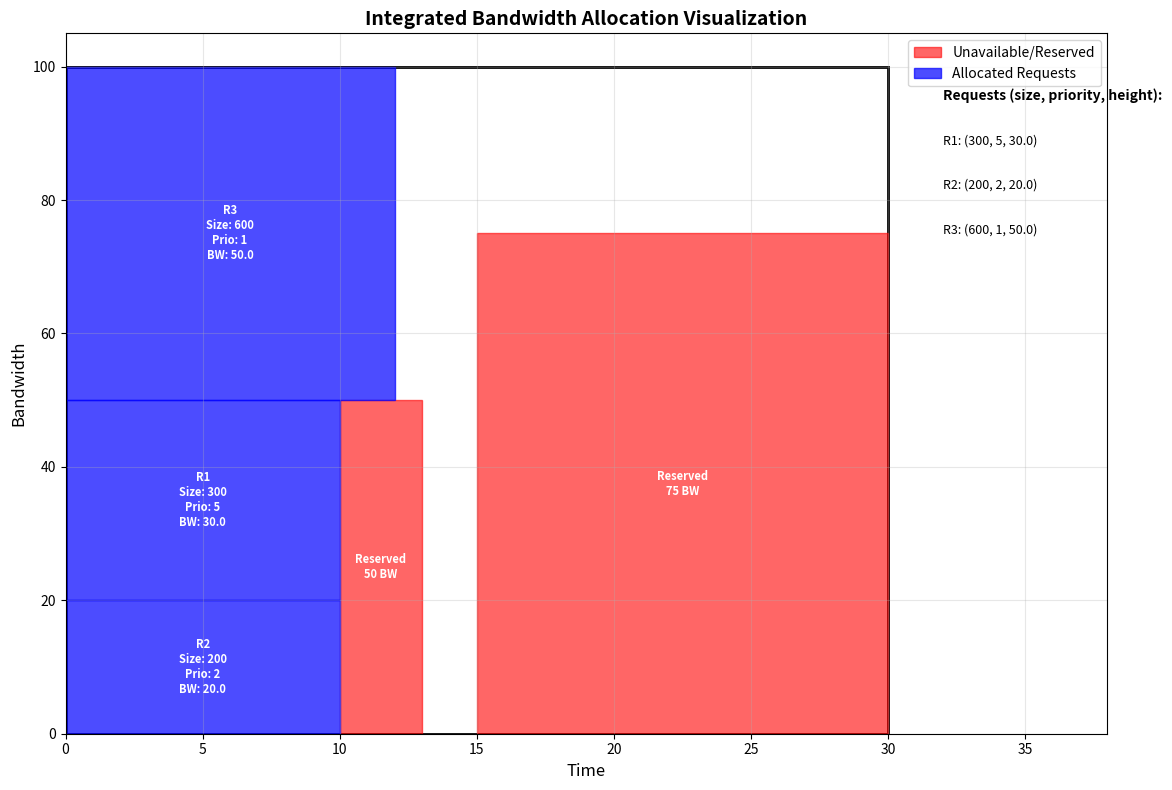

This chart was generated by the following Python code:
import numpy as np
from typing import Iterable, Set, Tuple, List
from itertools import combinations
from math import inf
import matplotlib.pyplot as plt
import matplotlib.patches as patches

# Type definitions
Rect1D = Tuple[int, int, int]  # (start_time, end_time, bandwidth)
Rect2D = Tuple[int, int, int, int]  # (x1, x2, y1, y2)
Slots1D = Iterable[Rect1D]
Slots2D = Set[Rect2D]

# Configuration
# unavailable_slots: (start_time, end_time, bandwidth)
unavailable_slots = {(10, 13, 50), (15, 30, 75)}
# total_slots: (start_time, end_time, bandwidth)
total_slots = {(0, 30, 100)}
# request r: (size, priority)
request_r = [(300, 5), (200, 2), (600, 1)]

# Tracking Bandwidth Usage
current_bandwidth_usage = {}  # {time_point: current_max_bandwidth_used}


def get_current_max_bandwidth(x1, x2):
    """Get the current maximum bandwidth used in the time range [x1, x2]"""
    max_used = 0
    for t in range(x1, x2):
        max_used = max(max_used, current_bandwidth_usage.get(t, 0))
    return max_used


def update_bandwidth_usage(x1, x2, y1, y2):
    """Update the bandwidth usage for the time range [x1, x2]"""
    for t in range(x1, x2):
        current_bandwidth_usage[t] = max(current_bandwidth_usage.get(t, 0), y2)


def get_next_slot(unavailable: Slots1D, total: Slots1D) -> List[Rect2D]:
    """
    Compute available regions by subtracting unavailable from total,
    resulting in available bandwidth rectangle regions
    """
    res: Slots2D = set()
    for t_x1, t_x2, t_h in total:
        y_breaks = {0, t_h}
        y_breaks.update(uh for _, _, uh in unavailable if uh < t_h)
        y_sorted = sorted(y_breaks)
        for idx, y1 in enumerate(y_sorted[:-1]):
            next_y, last_y = y_sorted[idx + 1], y_sorted[-1]
            for y2 in (next_y, last_y):
                if y2 <= y1:
                    continue
                x2_limit = t_x2
                for u_x1, _, u_h in sorted(unavailable, key=lambda u: u[0]):
                    if u_h > y1 and u_x1 < x2_limit:
                        x2_limit = u_x1
                        break
                res.add((t_x1, x2_limit, y1, y2))
    return sorted(res, key=lambda r: (r[2], r[0], -r[3], r[1]))


def compute_slot_areas(slots: List[Rect2D]) -> List[int]:
    """Compute area of each slot for available list"""
    return [(x2 - x1) * (y2 - y1) for x1, x2, y1, y2 in slots]


def r_sorted_by_area(rules: List[Tuple[int, int]], reverse: bool = False) -> List[Tuple[int, int]]:
    """
    Generate [(size, r_id)] sorted by size
    :param rules: [(size, priority)]
    :param reverse: whether to sort in descending order
    :return: [(size, r_id)]
    """
    r_with_index = [(size, idx + 1) for idx, (size, _) in enumerate(rules)]
    return sorted(r_with_index, key=lambda x: x[0], reverse=reverse)


def ordinal(n: int) -> str:
    """Return ordinal string, e.g., 1->1st, 2->2nd"""
    return f"{n}{'st' if n == 1 else 'nd' if n == 2 else 'rd' if n == 3 else 'th'}"


def can_fit_all_remaining_requests(r_remaining, current_slot_area):
    r_sum = sum(area for area, _ in r_remaining)
    return r_sum <= current_slot_area


def allocate_requests_in_slot(slot_rect, requests):
    """Fixed allocation function that correctly handles bandwidth stacking"""
    allocation = []
    wasted = []
    x1, x2, y1, y2 = slot_rect
    width = x2 - x1

    # Get the current maximum used bandwidth in the time period
    current_max_used = get_current_max_bandwidth(x1, x2)

    # Start allocation from the max(current, y1)
    y_cursor = max(y1, current_max_used)

    for area, rid in requests:
        h = area / width
        allocation.append((x1, x2, y_cursor, y_cursor + h, rid))
        # Update bandwidth usage
        update_bandwidth_usage(x1, x2, y_cursor, y_cursor + h)
        y_cursor += h
    # Calculate unused area
    if y_cursor < y2:
        wasted.append((x1, x2, y_cursor, y2))

    return allocation, wasted


def find_best_fit_groups(r_remaining, current_slot_area):
    best_under, best_under_sum = (), 0
    best_over, best_over_sum = (), inf
    for n in range(1, len(r_remaining) + 1):
        for combo in combinations(r_remaining, n):
            s = sum(area for area, _ in combo)
            # best fit within capacity
            if s <= current_slot_area and s > best_under_sum:
                best_under, best_under_sum = combo, s
                if s == current_slot_area:
                    break
            # best fit over capacity
            elif s > current_slot_area and s < best_over_sum:
                best_over, best_over_sum = combo, s
        # find the perfect fit
        if best_under_sum == current_slot_area:
            break
    return best_under, best_under_sum, best_over, best_over_sum


def evaluate_blank2_area(best_over_sum, current_slot_area, current_slot_rect, next_slot_rect):
    x1, x2, y1, y2 = current_slot_rect
    width = x2 - x1
    overflow_h = (best_over_sum - current_slot_area) / width
    if not next_slot_rect:
        return inf
    next_x1, next_x2, _, _ = next_slot_rect
    return overflow_h * abs(next_x2 - x2)


def apply_overflow_penalty_to_next_slots(slot_rects, slot_area_list, i, delta_h):
    for j in (i + 1, i + 2):
        if j >= len(slot_rects):
            break
        x1, x2, y1, y2 = slot_rects[j]
        new_y2 = y2 - delta_h
        if new_y2 <= y1:
            slot_rects.pop(j)
            slot_area_list.pop(j)
        else:
            slot_rects[j] = (x1, x2, y1, new_y2)
            slot_area_list[j] = (x2 - x1) * (new_y2 - y1)


def calculate_priority_bandwidth_ratio(original_prio, priority):
    """
    Higher priority (larger number) gets more bandwidth
    """
    # check if the request list have the same priority, if yes, with same width
    unique_priorities = sorted(set(priority), reverse=True)
    if len(unique_priorities) == 1:
        return 1.0

    return float(original_prio)


def allocate_requests_fill_bandwidth(slot_rect, requests):
    """
    TODO COMPLETED: Priority-based bandwidth allocation
    Calculate height first based on priority ratio, then calculate individual widths
    Each request gets different width based on its size/height ratio
    """
    allocation = []
    wasted = []
    x1, x2, y1, y2 = slot_rect

    # Get current max bandwidth usage
    max_used_bandwidth = get_current_max_bandwidth(int(x1), int(x2))
    effective_y1 = max(y1, max_used_bandwidth)
    effective_height = y2 - effective_y1

    if effective_height <= 0 or not requests:
        if effective_height <= 0:
            wasted.append((x1, x2, y1, y2))
        return allocation, wasted

    # Check if this is the final allocation where all remaining requests fit
    total_size = sum(area for area, _ in requests)

    #  if there is only one left, then fit the rest of bandwidth
    if len(requests) == 1:
        area, rid = requests[0]
        # Use all available bandwidth height for the single request
        height = effective_height
        width = area / height if height > 0 else 0

        # Ensure width doesn't exceed slot width
        slot_width = x2 - x1
        if width > slot_width:
            width = slot_width
            height = area / width if width > 0 else 0

        x_end = x1 + width
        y_end = effective_y1 + height

        allocation.append((x1, x_end, effective_y1, y_end, rid))
        update_bandwidth_usage(int(x1), int(x_end), effective_y1, y_end)

        # Calculate unused area if any
        if y_end < y2:
            wasted.append((x1, x2, y_end, y2))

        return allocation, wasted
    # By priority, determine the area
    if len(requests) > 1 and total_size <= (effective_height * (x2 - x1)):
        # get the all priorities and calculate ratios
        all_priorities = [request_r[rid - 1][1] for area, rid in requests]
        request_data = []
        total_priority_sum = 0

        for area, rid in requests:
            original_priority = request_r[rid - 1][1]  # rid is 1-indexed
            priority_ratio = calculate_priority_bandwidth_ratio(original_priority, all_priorities)
            total_priority_sum += priority_ratio

            request_data.append({
                'area': area,
                'rid': rid,
                'priority': original_priority,
                'ratio': priority_ratio
            })

        # calculate height for based on priority ratio
        y_cursor = effective_y1
        max_width_needed = 0

        for req_data in request_data:
            height_ratio = req_data['ratio'] / total_priority_sum
            height = effective_height * height_ratio

            width = req_data['area'] / height if height > 0 else 0
            max_width_needed = max(max_width_needed, width)

            req_data['height'] = height
            req_data['width'] = width

        # Check if all requests can fit within the slot width
        slot_width = x2 - x1
        if max_width_needed <= slot_width:
            # All requests fit, allocate with individual widths
            for req_data in request_data:
                width = req_data['width']
                height = req_data['height']

                x_end = x1 + width
                y_end = y_cursor + height

                allocation.append((x1, x_end, y_cursor, y_end, req_data['rid']))
                update_bandwidth_usage(int(x1), int(x_end), y_cursor, y_end)

                y_cursor = y_end

        else:
            # Not all requests fit with individual widths, scale down proportionally
            scale_factor = slot_width / max_width_needed

            for req_data in request_data:
                width = req_data['width'] * scale_factor
                height = req_data['height']

                x_end = x1 + width
                y_end = y_cursor + height

                allocation.append((x1, x_end, y_cursor, y_end, req_data['rid']))
                update_bandwidth_usage(int(x1), int(x_end), y_cursor, y_end)
                y_cursor = y_end

    else:
        return allocate_requests_in_slot(slot_rect, requests)

    return allocation, wasted


def find_r_slot_with_allocation(
        r_list: List[Tuple[int, int]],
        slot_area_list: List[int],
        slot_rects: List[Rect2D]
) -> Tuple[List[str], List[Tuple[int, int, float, float, int]], List[Rect2D], float, float]:
    # Reset global bandwidth usage
    global current_bandwidth_usage
    current_bandwidth_usage = {}

    # Initialize bandwidth usage with unavailable slots
    for x1, x2, h in unavailable_slots:
        for t in range(x1, x2):
            current_bandwidth_usage[t] = h

    result = []
    r_remaining = r_list[:]
    allocation = []
    wasted = []

    total_r_area = sum(area for area, _ in r_remaining)
    even_slot_sum = sum(slot_area_list[i] for i in range(1, len(slot_area_list) - 1, 2)) if len(
        slot_area_list) > 1 else 0
    last_slot_area = slot_area_list[-1] if slot_area_list else 0
    total_available_area = even_slot_sum + last_slot_area

    slot_index = 1
    i = 0
    compare_mode = True

    while r_remaining and i < len(slot_area_list):
        current_slot_area = slot_area_list[i]
        current_slot_rect = slot_rects[i]

        if compare_mode:
            # check if all remaining requests fit
            if can_fit_all_remaining_requests(r_remaining, current_slot_area):
                result.append(f"All remaining requests {r_remaining} fitted in the {ordinal(slot_index)} area")

                alloc, waste = allocate_requests_fill_bandwidth(current_slot_rect, r_remaining)
                allocation.extend(alloc)
                wasted.extend(waste)
                return result, allocation, wasted, total_available_area, total_r_area
            # Move to next slot
            i += 1
            slot_index += 1
            compare_mode = False
            continue
        # find best fit for current slot
        best_under, best_under_sum, best_over, best_over_sum = find_best_fit_groups(r_remaining, current_slot_area)

        # Calculate waste
        blank_1 = (current_slot_area - best_under_sum) if best_under else inf
        blank_2 = inf
        if best_over and i + 1 < len(slot_rects):
            blank_2 = evaluate_blank2_area(best_over_sum, current_slot_area, current_slot_rect, slot_rects[i + 1])

        if best_under and best_under_sum <= current_slot_area:
            best_fit_group = best_under
        elif best_over and blank_2 < current_slot_area:
            best_fit_group = best_over
        else:
            # Skip if no fitted set of requests
            result.append(f"No requests fit in the {ordinal(slot_index)} area")
            i += 1
            slot_index += 1
            compare_mode = True
            continue

        result.append(f"Requests {list(best_fit_group)} fitted in the {ordinal(slot_index)} area")
        alloc, waste = allocate_requests_in_slot(current_slot_rect, best_fit_group)
        allocation.extend(alloc)
        wasted.extend(waste)
        # Remove allocated requests from remaining list
        for val in best_fit_group:
            r_remaining.remove(val)

        if best_fit_group == best_over and i + 1 < len(slot_rects):
            x1, x2, _, _ = current_slot_rect
            delta_h = (best_over_sum - current_slot_area) / (x2 - x1)
            apply_overflow_penalty_to_next_slots(slot_rects, slot_area_list, i, delta_h)

        i += 1
        slot_index += 1
        compare_mode = True
    # all the remaining unallocated requests in the last slot
    if r_remaining:
        result.append(f"These requests fit in the last area: {r_remaining}")
        alloc, waste = allocate_requests_in_slot(slot_rects[-1], r_remaining)
        allocation.extend(alloc)
        wasted.extend(waste)

    return result, allocation, wasted, total_available_area, total_r_area


def visualize_integrated_schedule(request_r, unavailable_slots, total_slots, allocations, waste_rects):
    """
    Integrated visualization function that combines both approaches
    """
    fig, ax = plt.subplots(figsize=(12, 8))
    max_time = 0
    if unavailable_slots:
        max_time = max(max_time, max(end for _, end, _ in unavailable_slots))
    if allocations:
        max_time = max(max_time, max(x2 for x1, x2, _, _, _ in allocations))
    max_time = max(max_time, 30)  # Minimum time range

    # Get bandwidth from total_slots
    total_bandwidth = next(iter(total_slots))[2] if total_slots else 100

    # total area boundary
    for x1, x2, h in total_slots:
        ax.add_patch(patches.Rectangle((x1, 0), x2 - x1, h,
                                       fill=False, edgecolor='black', linewidth=2))

    # unavailable slots
    for x1, x2, h in unavailable_slots:
        ax.add_patch(patches.Rectangle((x1, 0), x2 - x1, h,
                                       color='red', alpha=0.6, label="Unavailable"))
        ax.text((x1 + x2) / 2, h / 2, f'Reserved\n{h} BW',
                ha='center', va='center', fontsize=8, color='white', weight='bold')

    # allocated requests
    for x1, x2, y1, y2, rid in allocations:
        ax.add_patch(patches.Rectangle((x1, y1), x2 - x1, y2 - y1,
                                       color='blue', alpha=0.7))

        size, priority = request_r[rid - 1]
        height = y2 - y1
        width = x2 - x1

        label = f'R{rid}\nSize: {size}\nPrio: {priority}\nBW: {height:.1f}'
        ax.text(x1 + width / 2, y1 + height / 2, label,
                ha='center', va='center', fontsize=8, color='white', weight='bold')

    info_x = max_time + 2
    info_y = total_bandwidth - 5
    dy = total_bandwidth / 15

    ax.text(info_x, info_y, "Requests (size, priority, height):", fontsize=10, weight='bold')
    info_y -= dy

    rid_to_height = {}
    for x1, x2, y1, y2, rid in allocations:
        height = y2 - y1
        rid_to_height[rid] = height

    for i, (size, priority) in enumerate(request_r, 1):
        height = f"{rid_to_height.get(i, 0):.1f}" if i in rid_to_height else "0"
        ax.text(info_x, info_y, f"R{i}: ({size}, {priority}, {height})", fontsize=9)
        info_y -= dy

    ax.set_xlim(0, max_time + 8)
    ax.set_ylim(0, total_bandwidth + 5)
    ax.set_xlabel('Time', fontsize=12)
    ax.set_ylabel('Bandwidth', fontsize=12)
    ax.set_title('Integrated Bandwidth Allocation Visualization', fontsize=14, weight='bold')
    ax.grid(True, alpha=0.3)

    handles = []
    if unavailable_slots:
        handles.append(patches.Patch(color='red', alpha=0.6, label='Unavailable/Reserved'))
    if allocations:
        handles.append(patches.Patch(color='blue', alpha=0.7, label='Allocated Requests'))
    if handles:
        ax.legend(handles=handles, loc='upper right')

    plt.tight_layout()
    plt.show()


def main():
    """Main function to run the bandwidth allocation algorithm"""
    slot_rects = get_next_slot(unavailable_slots, total_slots)
    slot_areas = compute_slot_areas(slot_rects)
    request_areas = r_sorted_by_area(request_r)

    result_texts, allocations, waste_rects, total_available_area, total_r_area = find_r_slot_with_allocation(
        request_areas, slot_areas, slot_rects)

    print("\n--- Allocation Details ---")
    for x1, x2, y1, y2, rid in allocations:
        print(f"R{rid}: time [{x1:.1f}, {x2:.1f}], bandwidth [{y1:.2f}, {y2:.2f}], height: {y2 - y1:.2f}")

    if total_available_area < total_r_area:
        print(f"\nNeed to extend space (available: {total_available_area}, required: {total_r_area})")

    # Display visualization
    visualize_integrated_schedule(request_r, unavailable_slots, total_slots, allocations, waste_rects)


if __name__ == "__main__":
    main()